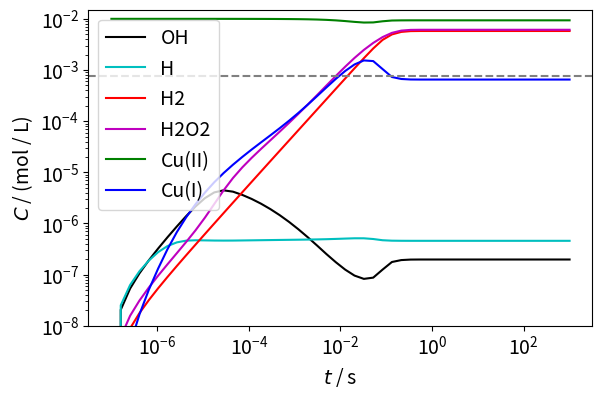

This chart was generated by the following Python code:
"""
Explores the following kinetic model, under steady production of primary
products H, OH, H2, and H2O2 at constant ratio in spurs. The primary
product formation is function of flux density. Differs from kinetics.py
by the addition of Cu2+, which produces Cu+ that can be detected with
XANES. O2 reactions are taken out.

(1)  H2 + .OH  -> .H + H2O
(2)  .H + H2O2 -> H2O + .OH
(3)  .OH + .H  -> H2O
(4)  .H + .H   -> H2
(5)  .OH + .OH -> H2O2
(6)  Cu2+ + H -> Cu+ + H+
(7)  Cu+ + OH -> Cu2+ + OH-

Rate constants in 1 / M / s:
(1) k1 = 5e7   (https://doi.org/10.1021/j100879a503)
(2) k2 = 3.6e7 (https://doi.org/10.1039/FT9959103127)
(3) k3 = 7e9   (JK Thomas, Trans. Faraday Soc. 61, 1965, 702)
(4) k4 = 5e9   (https://doi.org/10.1016/1359-0197(90)90040-O)
(5) k5 = 5e9   (Thomas 1965)
(6) k6 = 9e7   (https://doi.org/10.1039/F19848003455)
(7) k7 = 3e9   (https://doi.org/10.1016/S0020-1693(00)83177-1) - UNCERTAIN!

We'll do this as coupled ODE:s, based on a species vector:

    [OH, H, H2, H2O2, Cu2+, Cu+, H2O], where H2O is net change.

This model is not studied in detail and is not discussed in the paper.

"""

from scipy.integrate import odeint
import matplotlib.pyplot as plt
import numpy as np
plt.rc('font', size=14)
plt.ion()


def spur_rates(C, t, flux_density=0, beam_off=None):
    # beam-induced (spur) kinetics

    # caluclate spur rates for 8.5 keV
    mu = 8.4e2  # 1/m
    # the number photon absorption rate per volume:
    r = flux_density * mu  # ph / m3
    # the absorbed power per volume:
    p = r * 8500 * 1.602e-19  # J / m3 / s
    # convert to J / L / s
    p *= 1e-3

    # inhomogeneous (spur) kinetics: balanced G values
    dOH = .3e-6 * p  # mol/J * J/L/s = M/s
    dH = .376e-6 * p
    dH2 = .05e-6 * p
    dH2O2 = .088e-6 * p
    dH2O = -dOH - 2 * dH2O2
    dCuII = dCuI = 0.0

    # make sure masses balance
    # assert np.allclose(dOH + 2*dH2O2 + 2*dHO2 + 2*dO2 + dH2O, 0)  # oxygen
    # assert np.allclose(dOH + dH + 2*dH2 + 2*dH2O2 + dHO2 + 2*dH2O, 0)  # hydrogen

    # optionally switch off the beam at some time
    if beam_off and (t > beam_off):
        dOH = dH = dH2 = dH2O2 = 0

    return np.array((dOH, dH, dH2, dH2O2, dCuII, dCuI, dH2O))

def homo_rates(C, t, k7=3e9):
    # homogeneous kinetics

    # unpack
    OH, H, H2, H2O2, CuII, CuI, H2O = C

    k1 = 5e7
    k2 = 3.6e7
    k3 = 7e9
    k4 = 5e9
    k5 = 5e9
    k6 = 9e7
    # k7 = 3e9

    r1 = k1 * H2 * OH
    r2 = k2 * H * H2O2
    r3 = k3 * OH * H
    r4 = k2 * H**2
    r5 = k5 * OH**2
    r6 = k6 * CuII * H
    r7 = k7 * CuI * OH

    dOH = -r1 + r2 - r3 - 2 * r5 - r7
    dH = r1 - r2 - r3 - 2 * r4 - r6
    dH2 = -r1 + r4
    dH2O2 = -r2 + r5
    dCuII = -r6 + r7
    dCuI = r6 - r7
    dH2O = r1 + r2 + r3

    # make sure masses balance
    # assert np.allclose(dOH + 2*dH2O2 + 2*dHO2 + 2*dO2 + dH2O, 0)  # oxygen
    # assert np.allclose(dOH + dH + 2*dH2 + 2*dH2O2 + dHO2 + 2*dH2O, 0)  # hydrogen

    return np.array((dOH, dH, dH2, dH2O2, dCuII, dCuI, dH2O))

def rates(C, t, flux_density=0, beam_off=None):
    return (spur_rates(C, t, flux_density, beam_off)
            + homo_rates(C, t))

if __name__ == '__main__':
    c0 = np.zeros(7)
    c0[4] = 10e-3  # copper sulfate
    t = np.logspace(-7, 3)
    # flux = 7e10 / (105e-9)**2  # nanomax
    flux = 1e13 / (100e-6)**2  # balder
    # flux = 1e9 / (50e-9)**2  # softimax, 700 eV!
    c = odeint(rates, c0, t, args=(flux, None))
#    c_ = odeint(rates, np.zeros_like(c0), t, args=(flux, None))
    plt.figure(figsize=(6,4))
    plt.subplots_adjust(bottom=.2, left=.15, right=.99, top=.99)
    cols = 'kcrmgb'
    for i, species in enumerate(['OH', 'H', 'H2', 'H2O2', 'Cu(II)', 'Cu(I)']):
        plt.plot(t, c[:, i], '-', color=cols[i], label=species)
#        plt.plot(t, c_[:, i], ':', color=cols[i])
    plt.xscale('log')
    plt.yscale('log')
    plt.autoscale(False)
    plt.plot(plt.xlim(), (780e-6,)*2, '--', color='gray')
#    plt.text(1e-7, 900e-6, 'p(H2) = 1 atm')
    plt.ylabel('$C$ / (mol / L)')
    plt.xlabel('$t$ / s')
    plt.ylim(1e-8, c0[4] * 1.5)
    plt.legend(frameon=True)
    plt.savefig('kinetics_Cu.pdf')